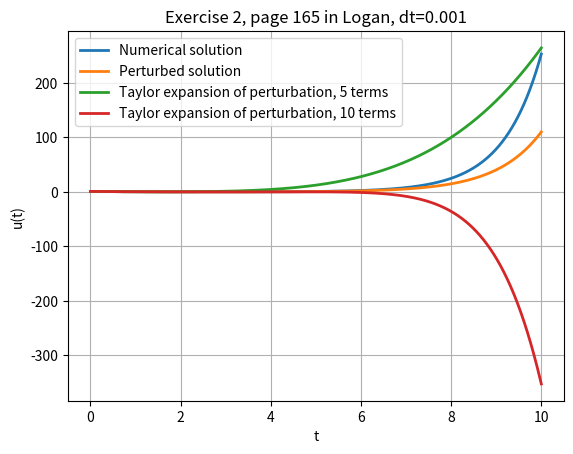
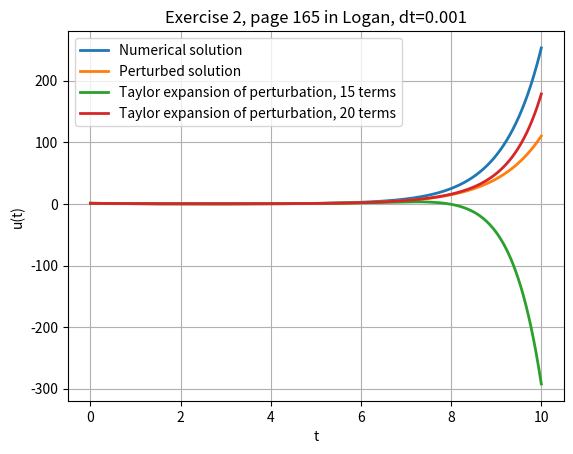

Python code for these plots, in order:
# numerically solve differential equation u'' - u = eps*t*u
# and compare with perturbed solution

import numpy as np 
import matplotlib.pyplot as plt
import sympy as sp

t = np.linspace(0, 10, 10001)
u = np.zeros(len(t))

dt = t[1]-t[0]
eps = 0.04

#initial conditions
u[0] = 1
u[1] = 0.5*(t[0]*eps*dt**2 + dt**2 + 2 - 2*dt)

for i in range(1, len(t)-1):
    u[i+1] = u[i]*(eps*t[i]*dt**2 + dt**2 + 2) - u[i-1]

# perturbed solution
up = lambda t: np.exp(-t) + 1./8*eps*np.exp(-t)*(np.exp(2*t) - 1 - 2*t**2 - 2*t)

# taylor expansion of perturbed solution
x = sp.Symbol('x')
up_sympy = sp.exp(-x) + 1./8*eps*sp.exp(-x)*(sp.exp(2*x) - 1 - 2*x**2 - 2*x)
ut1 = sp.series(up_sympy, x, n=5).removeO()
ut2 = sp.series(up_sympy, x, n=10).removeO()
ut3 = sp.series(up_sympy, x, n=15).removeO()
ut4 = sp.series(up_sympy, x, n=20).removeO()

# convert sybolic expression to numeric function
ut1 = sp.lambdify(x, ut1, 'numpy')
ut2 = sp.lambdify(x, ut2, 'numpy')
ut3 = sp.lambdify(x, ut3, 'numpy')
ut4 = sp.lambdify(x, ut4, 'numpy')

# plot solutions
fig1 = plt.figure()
plt.plot(t, u, linewidth=2, label='Numerical solution')
plt.plot(t, up(t), linewidth=2, label='Perturbed solution')
plt.plot(t, ut1(t), linewidth=2, label='Taylor expansion of perturbation, 5 terms')
plt.plot(t, ut2(t), linewidth=2, label='Taylor expansion of perturbation, 10 terms')
plt.legend(loc='upper left')
plt.grid('on')
plt.title('Exercise 2, page 165 in Logan, dt=%g' %dt)
plt.xlabel('t'), plt.ylabel('u(t)')

fig2 = plt.figure()
plt.plot(t, u, linewidth=2, label='Numerical solution')
plt.plot(t, up(t), linewidth=2, label='Perturbed solution')
plt.plot(t, ut3(t), linewidth=2, label='Taylor expansion of perturbation, 15 terms')
plt.plot(t, ut4(t), linewidth=2, label='Taylor expansion of perturbation, 20 terms')
plt.legend(loc='upper left')
plt.grid('on')
plt.title('Exercise 2, page 165 in Logan, dt=%g' %dt)
plt.xlabel('t'), plt.ylabel('u(t)')

plt.show()
